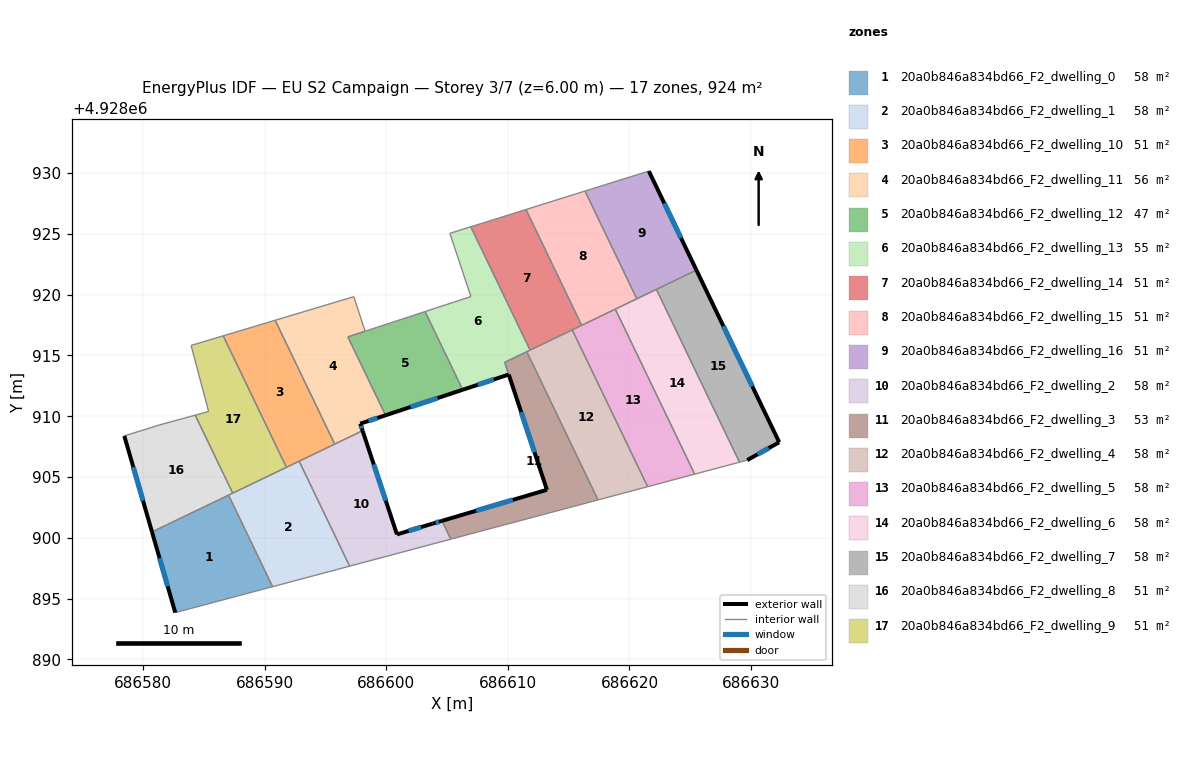
=== STOREY PLAN SPEC (per zone: floor XY polygon, exterior-wall plan segments, windows/doors) ===
zone 1: 20a0b846a834bd66_F2_dwelling_0  (57.7 m²)
  floor: (686587.04, 4928903.51) (686590.66, 4928895.98) (686582.65, 4928893.85) (686580.74, 4928900.48)
  exterior wall: (686580.74, 4928900.48) – (686582.65, 4928893.85)  [6.9 m]
    window: (686581.36, 4928898.33) – (686582.03, 4928896.01)  [2.5 m²]
  interior walls: 3
zone 2: 20a0b846a834bd66_F2_dwelling_1  (57.7 m²)
  floor: (686592.84, 4928906.30) (686596.99, 4928897.67) (686590.66, 4928895.98) (686587.04, 4928903.51)
  interior walls: 6
zone 3: 20a0b846a834bd66_F2_dwelling_10  (51.3 m²)
  floor: (686590.87, 4928917.89) (686595.76, 4928907.71) (686591.79, 4928905.80) (686586.59, 4928916.61)
  interior walls: 5
zone 4: 20a0b846a834bd66_F2_dwelling_11  (56.4 m²)
  floor: (686597.33, 4928919.83) (686598.26, 4928916.99) (686596.84, 4928916.52) (686599.94, 4928910.08) (686597.86, 4928909.39) (686598.06, 4928908.81) (686595.76, 4928907.71) (686590.87, 4928917.89)
  exterior wall: (686597.86, 4928909.39) – (686599.94, 4928910.08)  [2.2 m]
    window: (686598.54, 4928909.61) – (686599.27, 4928909.85)  [0.8 m²]
  exterior wall: (686598.06, 4928908.81) – (686597.86, 4928909.39)  [0.6 m]
    window: (686597.99, 4928909.00) – (686597.93, 4928909.20)  [0.2 m²]
  interior walls: 6
zone 5: 20a0b846a834bd66_F2_dwelling_12  (47.3 m²)
  floor: (686603.20, 4928918.61) (686606.28, 4928912.17) (686599.94, 4928910.08) (686596.84, 4928916.52) (686598.27, 4928916.99)
  exterior wall: (686599.94, 4928910.08) – (686606.28, 4928912.17)  [6.7 m]
    window: (686602.01, 4928910.76) – (686604.22, 4928911.49)  [2.4 m²]
  interior walls: 4
zone 6: 20a0b846a834bd66_F2_dwelling_13  (54.5 m²)
  floor: (686606.95, 4928925.58) (686611.83, 4928915.44) (686609.74, 4928914.43) (686610.07, 4928913.43) (686606.29, 4928912.18) (686603.20, 4928918.61) (686606.96, 4928919.84) (686605.23, 4928925.04)
  exterior wall: (686606.29, 4928912.18) – (686610.07, 4928913.43)  [4.0 m]
    window: (686607.52, 4928912.58) – (686608.84, 4928913.02)  [1.5 m²]
  interior walls: 8
zone 7: 20a0b846a834bd66_F2_dwelling_14  (51.3 m²)
  floor: (686611.49, 4928927.00) (686616.07, 4928917.47) (686611.83, 4928915.44) (686606.95, 4928925.58)
  interior walls: 5
zone 8: 20a0b846a834bd66_F2_dwelling_15  (51.3 m²)
  floor: (686616.35, 4928928.52) (686620.61, 4928919.66) (686616.07, 4928917.47) (686611.49, 4928927.00)
  interior walls: 5
zone 9: 20a0b846a834bd66_F2_dwelling_16  (51.3 m²)
  floor: (686621.59, 4928930.16) (686625.51, 4928922.01) (686620.61, 4928919.66) (686616.35, 4928928.52)
  exterior wall: (686625.51, 4928922.01) – (686621.59, 4928930.16)  [9.0 m]
    window: (686624.24, 4928924.66) – (686622.87, 4928927.51)  [3.3 m²]
  interior walls: 4
zone 10: 20a0b846a834bd66_F2_dwelling_2  (57.7 m²)
  floor: (686598.06, 4928908.81) (686600.88, 4928900.28) (686603.81, 4928901.17) (686604.58, 4928901.40) (686605.31, 4928899.89) (686596.99, 4928897.67) (686592.84, 4928906.30)
  exterior wall: (686600.88, 4928900.28) – (686598.06, 4928908.81)  [9.0 m]
    window: (686599.96, 4928903.05) – (686598.98, 4928906.04)  [3.3 m²]
  exterior wall: (686603.81, 4928901.17) – (686600.88, 4928900.28)  [3.1 m]
    window: (686602.86, 4928900.88) – (686601.84, 4928900.57)  [1.1 m²]
  exterior wall: (686604.58, 4928901.40) – (686603.81, 4928901.17)  [0.8 m]
    window: (686604.33, 4928901.32) – (686604.06, 4928901.24)  [0.3 m²]
  interior walls: 5
zone 11: 20a0b846a834bd66_F2_dwelling_3  (53.4 m²)
  floor: (686611.56, 4928915.30) (686617.42, 4928903.12) (686605.31, 4928899.89) (686604.58, 4928901.40) (686613.21, 4928903.95) (686609.75, 4928914.43)
  exterior wall: (686613.21, 4928903.95) – (686604.58, 4928901.40)  [9.0 m]
    window: (686610.41, 4928903.12) – (686607.39, 4928902.23)  [3.3 m²]
  exterior wall: (686610.08, 4928913.42) – (686613.21, 4928903.95)  [10.0 m]
    window: (686611.10, 4928910.34) – (686612.19, 4928907.03)  [3.7 m²]
  interior walls: 5
zone 12: 20a0b846a834bd66_F2_dwelling_4  (57.7 m²)
  floor: (686615.30, 4928917.10) (686621.50, 4928904.21) (686617.42, 4928903.12) (686611.56, 4928915.30)
  interior walls: 5
zone 13: 20a0b846a834bd66_F2_dwelling_5  (57.7 m²)
  floor: (686618.84, 4928918.81) (686625.37, 4928905.24) (686621.50, 4928904.21) (686615.30, 4928917.10)
  interior walls: 5
zone 14: 20a0b846a834bd66_F2_dwelling_6  (57.7 m²)
  floor: (686622.21, 4928920.43) (686629.05, 4928906.22) (686625.37, 4928905.24) (686618.84, 4928918.81)
  interior walls: 5
zone 15: 20a0b846a834bd66_F2_dwelling_7  (57.7 m²)
  floor: (686625.51, 4928922.01) (686632.31, 4928907.86) (686629.68, 4928906.39) (686629.05, 4928906.22) (686622.21, 4928920.43)
  exterior wall: (686632.31, 4928907.86) – (686625.51, 4928922.01)  [15.7 m]
    window: (686630.10, 4928912.46) – (686627.72, 4928917.41)  [5.8 m²]
  exterior wall: (686629.68, 4928906.39) – (686632.31, 4928907.86)  [3.0 m]
    window: (686630.54, 4928906.87) – (686631.46, 4928907.38)  [1.1 m²]
  interior walls: 3
zone 16: 20a0b846a834bd66_F2_dwelling_8  (51.3 m²)
  floor: (686584.29, 4928910.09) (686587.38, 4928903.67) (686580.74, 4928900.48) (686578.46, 4928908.38) (686581.31, 4928909.27)
  exterior wall: (686578.46, 4928908.38) – (686580.74, 4928900.48)  [8.2 m]
    window: (686579.20, 4928905.81) – (686580.00, 4928903.05)  [3.0 m²]
  interior walls: 5
zone 17: 20a0b846a834bd66_F2_dwelling_9  (51.3 m²)
  floor: (686586.59, 4928916.61) (686591.79, 4928905.80) (686587.38, 4928903.67) (686584.29, 4928910.09) (686585.39, 4928910.39) (686583.95, 4928915.82)
  interior walls: 6

=== DERIVED (storey summary) ===
Building: EU S2 Campaign
Storey: 3 of 7  (floor level z = 6.00 m)
Storey gross floor area: 923.8 m²
Zones on this storey: 17
  - 20a0b846a834bd66_F2_dwelling_0: floor 57.7 m²; exterior wall 6.9 m (20.7 m²); 1 window(s) 2.5 m²; WWR 12.2%
  - 20a0b846a834bd66_F2_dwelling_1: floor 57.7 m²
  - 20a0b846a834bd66_F2_dwelling_10: floor 51.3 m²
  - 20a0b846a834bd66_F2_dwelling_11: floor 56.4 m²; exterior wall 2.8 m (8.4 m²); 2 window(s) 1.0 m²; WWR 12.2%
  - 20a0b846a834bd66_F2_dwelling_12: floor 47.3 m²; exterior wall 6.7 m (20.0 m²); 1 window(s) 2.4 m²; WWR 12.2%
  - 20a0b846a834bd66_F2_dwelling_13: floor 54.5 m²; exterior wall 4.0 m (12.0 m²); 1 window(s) 1.5 m²; WWR 12.2%
  - 20a0b846a834bd66_F2_dwelling_14: floor 51.3 m²
  - 20a0b846a834bd66_F2_dwelling_15: floor 51.3 m²
  - 20a0b846a834bd66_F2_dwelling_16: floor 51.3 m²; exterior wall 9.0 m (27.1 m²); 1 window(s) 3.3 m²; WWR 12.2%
  - 20a0b846a834bd66_F2_dwelling_2: floor 57.7 m²; exterior wall 12.9 m (38.6 m²); 3 window(s) 4.7 m²; WWR 12.2%
  - 20a0b846a834bd66_F2_dwelling_3: floor 53.4 m²; exterior wall 19.0 m (56.9 m²); 2 window(s) 7.0 m²; WWR 12.2%
  - 20a0b846a834bd66_F2_dwelling_4: floor 57.7 m²
  - 20a0b846a834bd66_F2_dwelling_5: floor 57.7 m²
  - 20a0b846a834bd66_F2_dwelling_6: floor 57.7 m²
  - 20a0b846a834bd66_F2_dwelling_7: floor 57.7 m²; exterior wall 18.7 m (56.2 m²); 2 window(s) 6.9 m²; WWR 12.2%
  - 20a0b846a834bd66_F2_dwelling_8: floor 51.3 m²; exterior wall 8.2 m (24.7 m²); 1 window(s) 3.0 m²; WWR 12.2%
  - 20a0b846a834bd66_F2_dwelling_9: floor 51.3 m²
Zone adjacency (shared interzone walls):
  - 20a0b846a834bd66_F2_dwelling_0 ↔ 20a0b846a834bd66_F2_dwelling_1
  - 20a0b846a834bd66_F2_dwelling_0 ↔ 20a0b846a834bd66_F2_dwelling_8
  - 20a0b846a834bd66_F2_dwelling_1 ↔ 20a0b846a834bd66_F2_dwelling_10
  - 20a0b846a834bd66_F2_dwelling_1 ↔ 20a0b846a834bd66_F2_dwelling_2
  - 20a0b846a834bd66_F2_dwelling_1 ↔ 20a0b846a834bd66_F2_dwelling_8
  - 20a0b846a834bd66_F2_dwelling_1 ↔ 20a0b846a834bd66_F2_dwelling_9
  - 20a0b846a834bd66_F2_dwelling_10 ↔ 20a0b846a834bd66_F2_dwelling_11
  - 20a0b846a834bd66_F2_dwelling_10 ↔ 20a0b846a834bd66_F2_dwelling_2
  - 20a0b846a834bd66_F2_dwelling_10 ↔ 20a0b846a834bd66_F2_dwelling_9
  - 20a0b846a834bd66_F2_dwelling_11 ↔ 20a0b846a834bd66_F2_dwelling_12
  - 20a0b846a834bd66_F2_dwelling_11 ↔ 20a0b846a834bd66_F2_dwelling_2
  - 20a0b846a834bd66_F2_dwelling_12 ↔ 20a0b846a834bd66_F2_dwelling_13
  - 20a0b846a834bd66_F2_dwelling_13 ↔ 20a0b846a834bd66_F2_dwelling_14
  - 20a0b846a834bd66_F2_dwelling_13 ↔ 20a0b846a834bd66_F2_dwelling_3
  - 20a0b846a834bd66_F2_dwelling_13 ↔ 20a0b846a834bd66_F2_dwelling_4
  - 20a0b846a834bd66_F2_dwelling_14 ↔ 20a0b846a834bd66_F2_dwelling_15
  - 20a0b846a834bd66_F2_dwelling_14 ↔ 20a0b846a834bd66_F2_dwelling_4
  - 20a0b846a834bd66_F2_dwelling_14 ↔ 20a0b846a834bd66_F2_dwelling_5
  - 20a0b846a834bd66_F2_dwelling_15 ↔ 20a0b846a834bd66_F2_dwelling_16
  - 20a0b846a834bd66_F2_dwelling_15 ↔ 20a0b846a834bd66_F2_dwelling_5
  - 20a0b846a834bd66_F2_dwelling_15 ↔ 20a0b846a834bd66_F2_dwelling_6
  - 20a0b846a834bd66_F2_dwelling_16 ↔ 20a0b846a834bd66_F2_dwelling_6
  - 20a0b846a834bd66_F2_dwelling_16 ↔ 20a0b846a834bd66_F2_dwelling_7
  - 20a0b846a834bd66_F2_dwelling_2 ↔ 20a0b846a834bd66_F2_dwelling_3
  - 20a0b846a834bd66_F2_dwelling_3 ↔ 20a0b846a834bd66_F2_dwelling_4
  - 20a0b846a834bd66_F2_dwelling_4 ↔ 20a0b846a834bd66_F2_dwelling_5
  - 20a0b846a834bd66_F2_dwelling_5 ↔ 20a0b846a834bd66_F2_dwelling_6
  - 20a0b846a834bd66_F2_dwelling_6 ↔ 20a0b846a834bd66_F2_dwelling_7
  - 20a0b846a834bd66_F2_dwelling_8 ↔ 20a0b846a834bd66_F2_dwelling_9